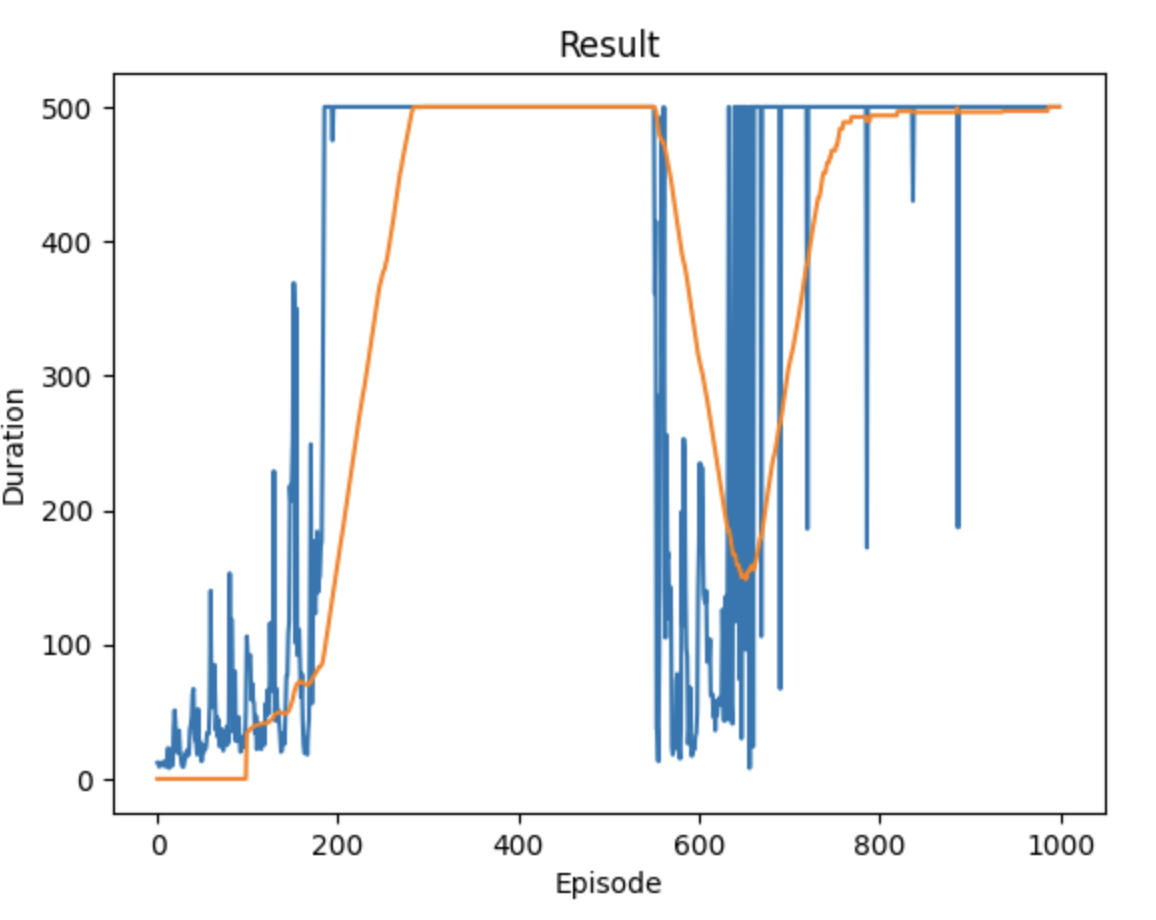

The file beside this chart, header and first rows:
12, 1692866375.667419, 1692866375.6962922
11, 1692866376, 1692866376
9, 1692866376, 1692866376
12, 1692866376, 1692866376
11, 1692866376, 1692866376
10, 1692866376, 1692866376
11, 1692866377, 1692866377
13, 1692866377, 1692866377
10, 1692866377, 1692866377
9, 1692866377, 1692866377
13, 1692866377, 1692866377
12, 1692866377, 1692866377
23, 1692866378, 1692866378
8, 1692866378, 1692866378
9, 1692866378, 1692866378
10, 1692866378, 1692866378
10, 1692866378, 1692866378
10, 1692866378, 1692866378
38, 1692866379, 1692866379
51, 1692866379, 1692866379
42, 1692866379, 1692866379
25, 1692866379, 1692866379
22, 1692866379, 1692866379
19, 1692866380, 1692866380
36, 1692866380, 1692866380
22, 1692866380, 1692866380
16, 1692866380, 1692866380
10, 1692866380, 1692866380
9, 1692866380, 1692866380
9, 1692866381, 1692866381
13, 1692866381, 1692866381
19, 1692866381, 1692866381
16, 1692866381, 1692866381
21, 1692866381, 1692866381
22, 1692866381, 1692866381
18, 1692866382, 1692866382
37, 1692866382, 1692866382
40, 1692866382, 1692866382
46, 1692866382, 1692866382
63, 1692866383, 1692866383
67, 1692866383, 1692866383
34, 1692866383, 1692866383
28, 1692866383, 1692866383
27, 1692866383, 1692866383
18, 1692866384, 1692866384
52, 1692866384, 1692866384
23, 1692866384, 1692866384
28, 1692866384, 1692866384
19, 1692866384, 1692866384
13, 1692866384, 1692866384
21, 1692866385, 1692866385
19, 1692866385, 1692866385
25, 1692866385, 1692866385
22, 1692866385, 1692866385
24, 1692866385, 1692866385
34, 1692866385, 1692866385
33, 1692866386, 1692866386
34, 1692866386, 1692866386
56, 1692866386, 1692866386
140, 1692866386, 1692866386
53, 1692866387, 1692866387
... 939 more rows
